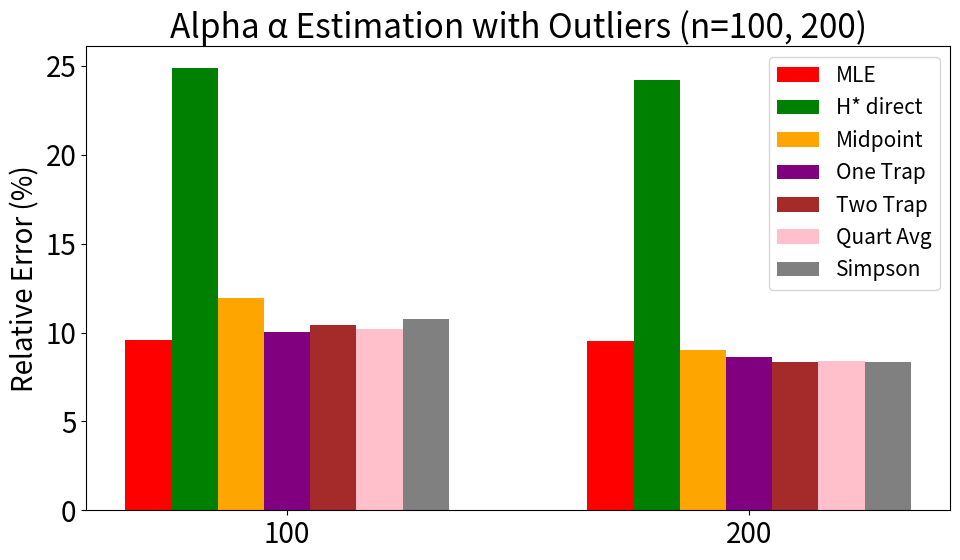
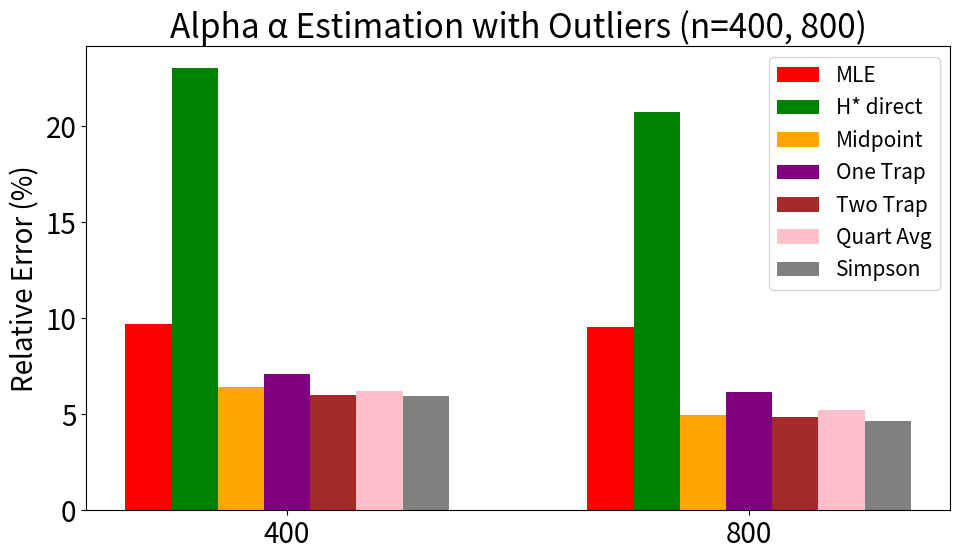
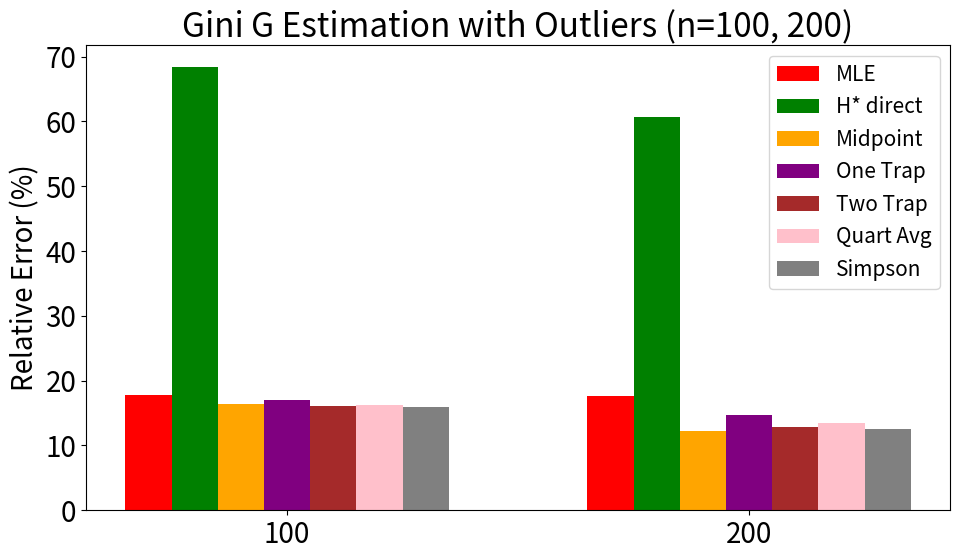
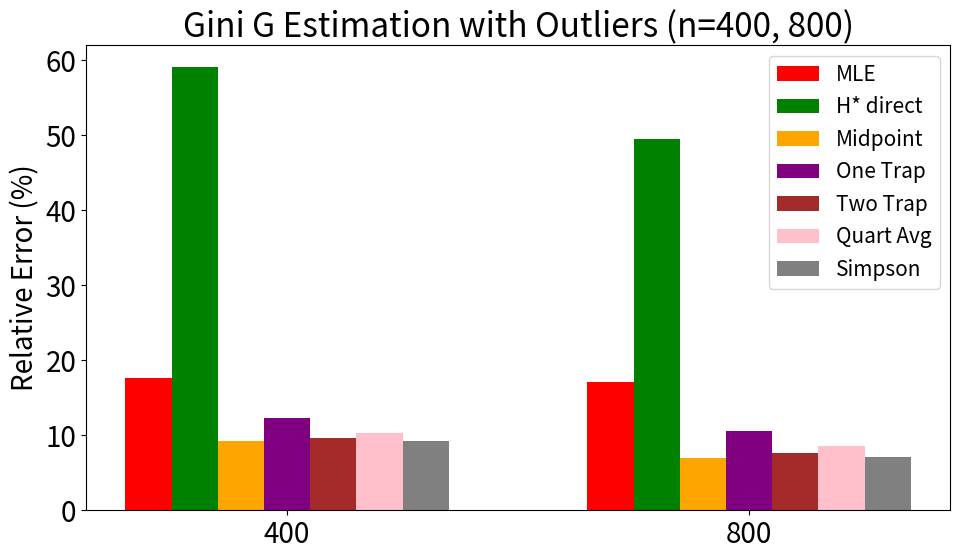

Python code for these plots, in order:
import numpy as np
import pandas as pd
import matplotlib.pyplot as plt
from scipy import stats

# Set global font size to 20 for all plot text
plt.rcParams.update({'font.size': 20})

def generate_pareto_data_with_outliers(alpha, beta, n=1000, outlier_fraction=0.01, outlier_multiplier=1000):
  data = stats.pareto.rvs(b=alpha, scale=beta, size=n)
  
  sorted_indices = np.argsort(data)
  
  n_outliers = int(n * outlier_fraction)
  
  data_with_outliers = data.copy()
  
  if n_outliers > 0:
    outlier_indices = sorted_indices[-n_outliers:]
    
    data_with_outliers[outlier_indices] *= outlier_multiplier
  
  return data_with_outliers

def compute_quartiles(data):
    """Compute quartiles Q1, Q2 (median), Q3"""
    Q1 = np.percentile(data, 25)
    Q2 = np.percentile(data, 50)  # Median
    Q3 = np.percentile(data, 75)
    return Q1, Q2, Q3

def compute_mad(data):
    """Compute Median Absolute Deviation (MAD)"""
    median = np.median(data)
    mad = np.median(np.abs(data - median))
    return mad

def estimate_h_star_direct(data, Q1, M, Q3):
    """H*-based method using direct MAD calculation"""
    alpha = 0.5 * (Q3 - Q1) / (Q1 + Q3 - 2*M)
    G = 0.5 * (Q1 + Q3 - 2*M) / (M - Q1)
    return alpha, G

def estimate_h_star_estimate(Q1, M, Q3):
    """H*-based method using quartile estimation"""
    alpha = 0.5 * (Q3 - Q1) / (Q1 + Q3 - 2*M)
    G = 0.5 * (Q1 + Q3 - 2*M) / (M - Q1)
    return alpha, G

def estimate_midpoint(Q1, M, Q3):
    """Midpoint method estimation"""
    numerator = 3*Q1 - Q3
    alpha = 1 + numerator / (2*M - 3*Q1 + Q3)
    G = 1 - 2 * numerator / (2*M + 3*Q1 - Q3)
    return alpha, G

def estimate_one_trapezoid(Q1, M, Q3):
    """One Trapezoid method estimation"""
    numerator = 3*Q1 - Q3
    alpha = 1 + 0.5 * numerator / (Q3 - Q1)
    G = 1 - 0.5 * numerator / Q1
    return alpha, G

def estimate_two_trapezoids(Q1, M, Q3):
    """Two Trapezoids method estimation"""
    numerator = 3*Q1 - Q3
    alpha = 1 + 2 * numerator / (2*M - 5*Q1 + 3*Q3)
    G = 1 - 4 * numerator / (2*M + 7*Q1 - Q3)
    return alpha, G

def estimate_quartiles_average(Q1, M, Q3):
    """Quartiles Average method estimation"""
    numerator = 3*Q1 - Q3
    alpha = 1 + 3 * numerator / (2*M - 7*Q1 + 5*Q3)
    G = 1 - 6 * numerator / (2*M + 11*Q1 - Q3)
    return alpha, G

def estimate_simpson_18(Q1, M, Q3):
    """Simpson 1/8 method estimation"""
    numerator = 3*Q1 - Q3
    alpha = 1 + 0.75 * numerator / (M - 2*Q1 + Q3)
    G = 1 - 3 * numerator / (2*M + 5*Q1 - Q3)
    return alpha, G

def estimate_quantile_based(Q1, M, Q3):
    """Quantile-based method using log formulas"""
    alpha = 1 / np.log(Q3 / M)
    log_ratio = np.log(Q3 / M)
    G = log_ratio / (2 - log_ratio)
    return alpha, G

def estimate_mle(data):
    """Maximum Likelihood Estimation for Pareto parameters"""
    beta_mle = np.min(data)
    n = len(data)
    alpha_mle = n / np.sum(np.log(data / beta_mle))
    G_mle = 1 / (2*alpha_mle - 1)
    return alpha_mle, G_mle, beta_mle

def calculate_percentage_error(true_value, estimated_value):
    """Calculate percentage error"""
    return 100 * abs(true_value - estimated_value) / true_value

def run_simulations_for_sample_size_with_outliers(true_alpha, true_beta, n_points, n_simulations, methods):
    """Run multiple simulations for a given sample size with outliers and return average errors"""
    all_alpha_errors = {method[0]: [] for method in methods}
    all_alpha_errors['MLE'] = []
    all_gini_errors = {method[0]: [] for method in methods}
    all_gini_errors['MLE'] = []
    
    # True Gini coefficient
    true_gini = 1 / (2*true_alpha - 1)
    
    for _ in range(n_simulations):
        # Generate data with outliers
        data = generate_pareto_data_with_outliers(true_alpha, true_beta, n_points)
        
        # Compute quartiles
        Q1, Q2, Q3 = compute_quartiles(data)
        M = Q2  # Median
        
        # Apply each method
        for method_name, method_func in methods:
            try:
                if method_name == 'H* direct':
                    alpha_est, gini_est = method_func(data, Q1, M, Q3)
                else:
                    alpha_est, gini_est = method_func(Q1, M, Q3)
                
                alpha_error = calculate_percentage_error(true_alpha, alpha_est)
                gini_error = calculate_percentage_error(true_gini, gini_est)
                
                all_alpha_errors[method_name].append(alpha_error)
                all_gini_errors[method_name].append(gini_error)
            except:
                pass
        
        # MLE estimation
        try:
            alpha_mle, gini_mle, _ = estimate_mle(data)
            alpha_error_mle = calculate_percentage_error(true_alpha, alpha_mle)
            gini_error_mle = calculate_percentage_error(true_gini, gini_mle)
            
            all_alpha_errors['MLE'].append(alpha_error_mle)
            all_gini_errors['MLE'].append(gini_error_mle)
        except:
            pass
    
    # Calculate average errors
    avg_alpha_errors = {}
    avg_gini_errors = {}
    
    for method_name in all_alpha_errors:
        if all_alpha_errors[method_name]:
            avg_alpha_errors[method_name] = np.mean(all_alpha_errors[method_name])
            avg_gini_errors[method_name] = np.mean(all_gini_errors[method_name])
        else:
            avg_alpha_errors[method_name] = None
            avg_gini_errors[method_name] = None
    
    return avg_alpha_errors, avg_gini_errors

def create_pareto_plots_with_outliers():
    # Parameters
    true_alpha = 1.5
    true_beta = 1.0
    n_simulations = 100
    
    # Sample sizes for the Pareto distribution
    n = np.array([100, 200, 400, 800])
    x = np.arange(len(n))  # x-coordinates for the groups
    
    # Methods to use
    methods = [
        ('H* direct', estimate_h_star_direct),
        ('H* estimate', estimate_h_star_estimate),
        ('Midpoint', estimate_midpoint),
        ('One Trapezoid', estimate_one_trapezoid),
        ('Two Trapezoids', estimate_two_trapezoids),
        ('Quartiles Average', estimate_quartiles_average),
        ('Simpson 1/8', estimate_simpson_18),
        ('Quantile-based', estimate_quantile_based)
    ]
    
    # Run simulations for each sample size
    alpha_results = {}
    gini_results = {}
    
    print("="*80)
    print("RUNNING SIMULATIONS WITH OUTLIERS (1% of data multiplied by 10)")
    print("="*80)
    
    for sample_size in n:
        print(f"Running simulations for n={sample_size}...")
        alpha_results[sample_size], gini_results[sample_size] = run_simulations_for_sample_size_with_outliers(
            true_alpha, true_beta, sample_size, n_simulations, methods)
    
    # Extract errors for each method across all sample sizes
    # Alpha errors
    mle_alpha_errors = np.array([alpha_results[sample_size]['MLE'] for sample_size in n])
    h_direct_alpha_errors = np.array([alpha_results[sample_size]['H* direct'] for sample_size in n])
    h_estimate_alpha_errors = np.array([alpha_results[sample_size]['H* estimate'] for sample_size in n])
    midpoint_alpha_errors = np.array([alpha_results[sample_size]['Midpoint'] for sample_size in n])
    one_trap_alpha_errors = np.array([alpha_results[sample_size]['One Trapezoid'] for sample_size in n])
    two_trap_alpha_errors = np.array([alpha_results[sample_size]['Two Trapezoids'] for sample_size in n])
    quartiles_avg_alpha_errors = np.array([alpha_results[sample_size]['Quartiles Average'] for sample_size in n])
    simpson_alpha_errors = np.array([alpha_results[sample_size]['Simpson 1/8'] for sample_size in n])
    quantile_alpha_errors = np.array([alpha_results[sample_size]['Quantile-based'] for sample_size in n])
    
    # Gini errors
    mle_gini_errors = np.array([gini_results[sample_size]['MLE'] for sample_size in n])
    h_direct_gini_errors = np.array([gini_results[sample_size]['H* direct'] for sample_size in n])
    h_estimate_gini_errors = np.array([gini_results[sample_size]['H* estimate'] for sample_size in n])
    midpoint_gini_errors = np.array([gini_results[sample_size]['Midpoint'] for sample_size in n])
    one_trap_gini_errors = np.array([gini_results[sample_size]['One Trapezoid'] for sample_size in n])
    two_trap_gini_errors = np.array([gini_results[sample_size]['Two Trapezoids'] for sample_size in n])
    quartiles_avg_gini_errors = np.array([gini_results[sample_size]['Quartiles Average'] for sample_size in n])
    simpson_gini_errors = np.array([gini_results[sample_size]['Simpson 1/8'] for sample_size in n])
    quantile_gini_errors = np.array([gini_results[sample_size]['Quantile-based'] for sample_size in n])
    
    # Set the width for each bar
    width = 0.08
    
    # ===== ALPHA PLOTS WITH OUTLIERS =====
    
    # Only show data for n=100 and n=200 (first two elements)
    x_small = np.array([0, 1])  # positions for 100 and 200
    # Only show data for n=400 and n=800 (last two elements)
    x_large = np.array([0, 1])  # positions for 400 and 800
    
    # Use slightly wider bars for fewer methods
    width_selected = 0.1
    
    # ---------------
    # Plot 1: Selected methods for n=100 and n=200 (Alpha with outliers, excluding H* estimate and Quantile-based)
    # ---------------
    plt.figure(figsize=(10, 6))
    
    plt.bar(x_small - 3*width_selected, mle_alpha_errors[:2], width=width_selected, label='MLE', color='red')
    plt.bar(x_small - 2*width_selected, h_direct_alpha_errors[:2], width=width_selected, label='H* direct', color='green')
    plt.bar(x_small - 1*width_selected, midpoint_alpha_errors[:2], width=width_selected, label='Midpoint', color='orange')
    plt.bar(x_small + 0*width_selected, one_trap_alpha_errors[:2], width=width_selected, label='One Trap', color='purple')
    plt.bar(x_small + 1*width_selected, two_trap_alpha_errors[:2], width=width_selected, label='Two Trap', color='brown')
    plt.bar(x_small + 2*width_selected, quartiles_avg_alpha_errors[:2], width=width_selected, label='Quart Avg', color='pink')
    plt.bar(x_small + 3*width_selected, simpson_alpha_errors[:2], width=width_selected, label='Simpson', color='gray')
    
    plt.xlabel('')
    plt.ylabel('Relative Error (%)')
    plt.xticks(x_small, [100, 200])
    plt.legend(loc='upper right', fontsize=15, ncol=1)
    plt.title('Alpha α Estimation with Outliers (n=100, 200)')
    plt.tight_layout()
    plt.savefig('pareto_alpha_outliers_n100_n200.png', bbox_inches='tight')
    plt.show()
    
    # ---------------
    # Plot 2: Selected methods for n=400 and n=800 (Alpha with outliers, excluding H* estimate and Quantile-based)
    # ---------------
    plt.figure(figsize=(10, 6))
    
    plt.bar(x_large - 3*width_selected, mle_alpha_errors[2:], width=width_selected, label='MLE', color='red')
    plt.bar(x_large - 2*width_selected, h_direct_alpha_errors[2:], width=width_selected, label='H* direct', color='green')
    plt.bar(x_large - 1*width_selected, midpoint_alpha_errors[2:], width=width_selected, label='Midpoint', color='orange')
    plt.bar(x_large + 0*width_selected, one_trap_alpha_errors[2:], width=width_selected, label='One Trap', color='purple')
    plt.bar(x_large + 1*width_selected, two_trap_alpha_errors[2:], width=width_selected, label='Two Trap', color='brown')
    plt.bar(x_large + 2*width_selected, quartiles_avg_alpha_errors[2:], width=width_selected, label='Quart Avg', color='pink')
    plt.bar(x_large + 3*width_selected, simpson_alpha_errors[2:], width=width_selected, label='Simpson', color='gray')
    
    plt.xlabel('')
    plt.ylabel('Relative Error (%)')
    plt.xticks(x_large, [400, 800])
    plt.legend(loc='upper right', fontsize=15, ncol=1)
    plt.title('Alpha α Estimation with Outliers (n=400, 800)')
    plt.tight_layout()
    plt.savefig('pareto_alpha_outliers_n400_n800.png', bbox_inches='tight')
    plt.show()
    
    # ===== GINI PLOTS WITH OUTLIERS =====
    
    # ---------------
    # Plot 3: Selected methods for n=100 and n=200 (Gini with outliers, excluding H* estimate and Quantile-based)
    # ---------------
    plt.figure(figsize=(10, 6))
    
    plt.bar(x_small - 3*width_selected, mle_gini_errors[:2], width=width_selected, label='MLE', color='red')
    plt.bar(x_small - 2*width_selected, h_direct_gini_errors[:2], width=width_selected, label='H* direct', color='green')
    plt.bar(x_small - 1*width_selected, midpoint_gini_errors[:2], width=width_selected, label='Midpoint', color='orange')
    plt.bar(x_small + 0*width_selected, one_trap_gini_errors[:2], width=width_selected, label='One Trap', color='purple')
    plt.bar(x_small + 1*width_selected, two_trap_gini_errors[:2], width=width_selected, label='Two Trap', color='brown')
    plt.bar(x_small + 2*width_selected, quartiles_avg_gini_errors[:2], width=width_selected, label='Quart Avg', color='pink')
    plt.bar(x_small + 3*width_selected, simpson_gini_errors[:2], width=width_selected, label='Simpson', color='gray')
    
    plt.xlabel('')
    plt.ylabel('Relative Error (%)')
    plt.xticks(x_small, [100, 200])
    plt.legend(loc='upper right', fontsize=15, ncol=1)
    plt.title('Gini G Estimation with Outliers (n=100, 200)')
    plt.tight_layout()
    plt.savefig('pareto_gini_outliers_n100_n200.png', bbox_inches='tight')
    plt.show()
    
    # ---------------
    # Plot 4: Selected methods for n=400 and n=800 (Gini with outliers, excluding H* estimate and Quantile-based)
    # ---------------
    plt.figure(figsize=(10, 6))
    
    plt.bar(x_large - 3*width_selected, mle_gini_errors[2:], width=width_selected, label='MLE', color='red')
    plt.bar(x_large - 2*width_selected, h_direct_gini_errors[2:], width=width_selected, label='H* direct', color='green')
    plt.bar(x_large - 1*width_selected, midpoint_gini_errors[2:], width=width_selected, label='Midpoint', color='orange')
    plt.bar(x_large + 0*width_selected, one_trap_gini_errors[2:], width=width_selected, label='One Trap', color='purple')
    plt.bar(x_large + 1*width_selected, two_trap_gini_errors[2:], width=width_selected, label='Two Trap', color='brown')
    plt.bar(x_large + 2*width_selected, quartiles_avg_gini_errors[2:], width=width_selected, label='Quart Avg', color='pink')
    plt.bar(x_large + 3*width_selected, simpson_gini_errors[2:], width=width_selected, label='Simpson', color='gray')
    
    plt.xlabel('')
    plt.ylabel('Relative Error (%)')
    plt.xticks(x_large, [400, 800])
    plt.legend(loc='upper right', fontsize=15, ncol=1)
    plt.title('Gini G Estimation with Outliers (n=400, 800)')
    plt.tight_layout()
    plt.savefig('pareto_gini_outliers_n400_n800.png', bbox_inches='tight')
    plt.show()
    
    # Print summary statistics
    print("\n" + "="*80)
    print(f"SUMMARY STATISTICS WITH OUTLIERS")
    print(f"(α={true_alpha}, G={1/(2*true_alpha-1):.3f}, {n_simulations} simulations per sample size)")
    print(f"Outliers: 1% of data multiplied by 10")
    print("="*80)
    
    # Create summary dataframes
    alpha_summary_df = pd.DataFrame(alpha_results).round(2)
    gini_summary_df = pd.DataFrame(gini_results).round(2)
    
    print("\nALPHA ESTIMATION ERRORS WITH OUTLIERS:")
    print(alpha_summary_df)
    
    print("\nGINI ESTIMATION ERRORS WITH OUTLIERS:")
    print(gini_summary_df)
    
    # Demonstrate the effect of outliers on a single sample
    print("\n" + "="*80)
    print("EXAMPLE: Effect of outliers on n=100 sample")
    print("="*80)
    
    # Generate one sample with and without outliers
    np.random.seed(42)  # For reproducibility
    original_data = stats.pareto.rvs(b=true_alpha, scale=true_beta, size=100)
    outlier_data = generate_pareto_data_with_outliers(true_alpha, true_beta, 100)
    
    print(f"Original data - Min: {np.min(original_data):.4f}, Max: {np.max(original_data):.4f}")
    print(f"With outliers - Min: {np.min(outlier_data):.4f}, Max: {np.max(outlier_data):.4f}")
    print(f"Number of values modified: {int(100 * 0.01)} (1% of 100)")
    
    print("\n" + "="*80)
    print("FILES SAVED:")
    print("="*80)
    print("Alpha plots with outliers:")
    print("1. pareto_alpha_outliers_n100_n200.png")
    print("2. pareto_alpha_outliers_n400_n800.png") 
    print("\nGini plots with outliers:")
    print("3. pareto_gini_outliers_n100_n200.png")
    print("4. pareto_gini_outliers_n400_n800.png")

if __name__ == "__main__":
    create_pareto_plots_with_outliers()